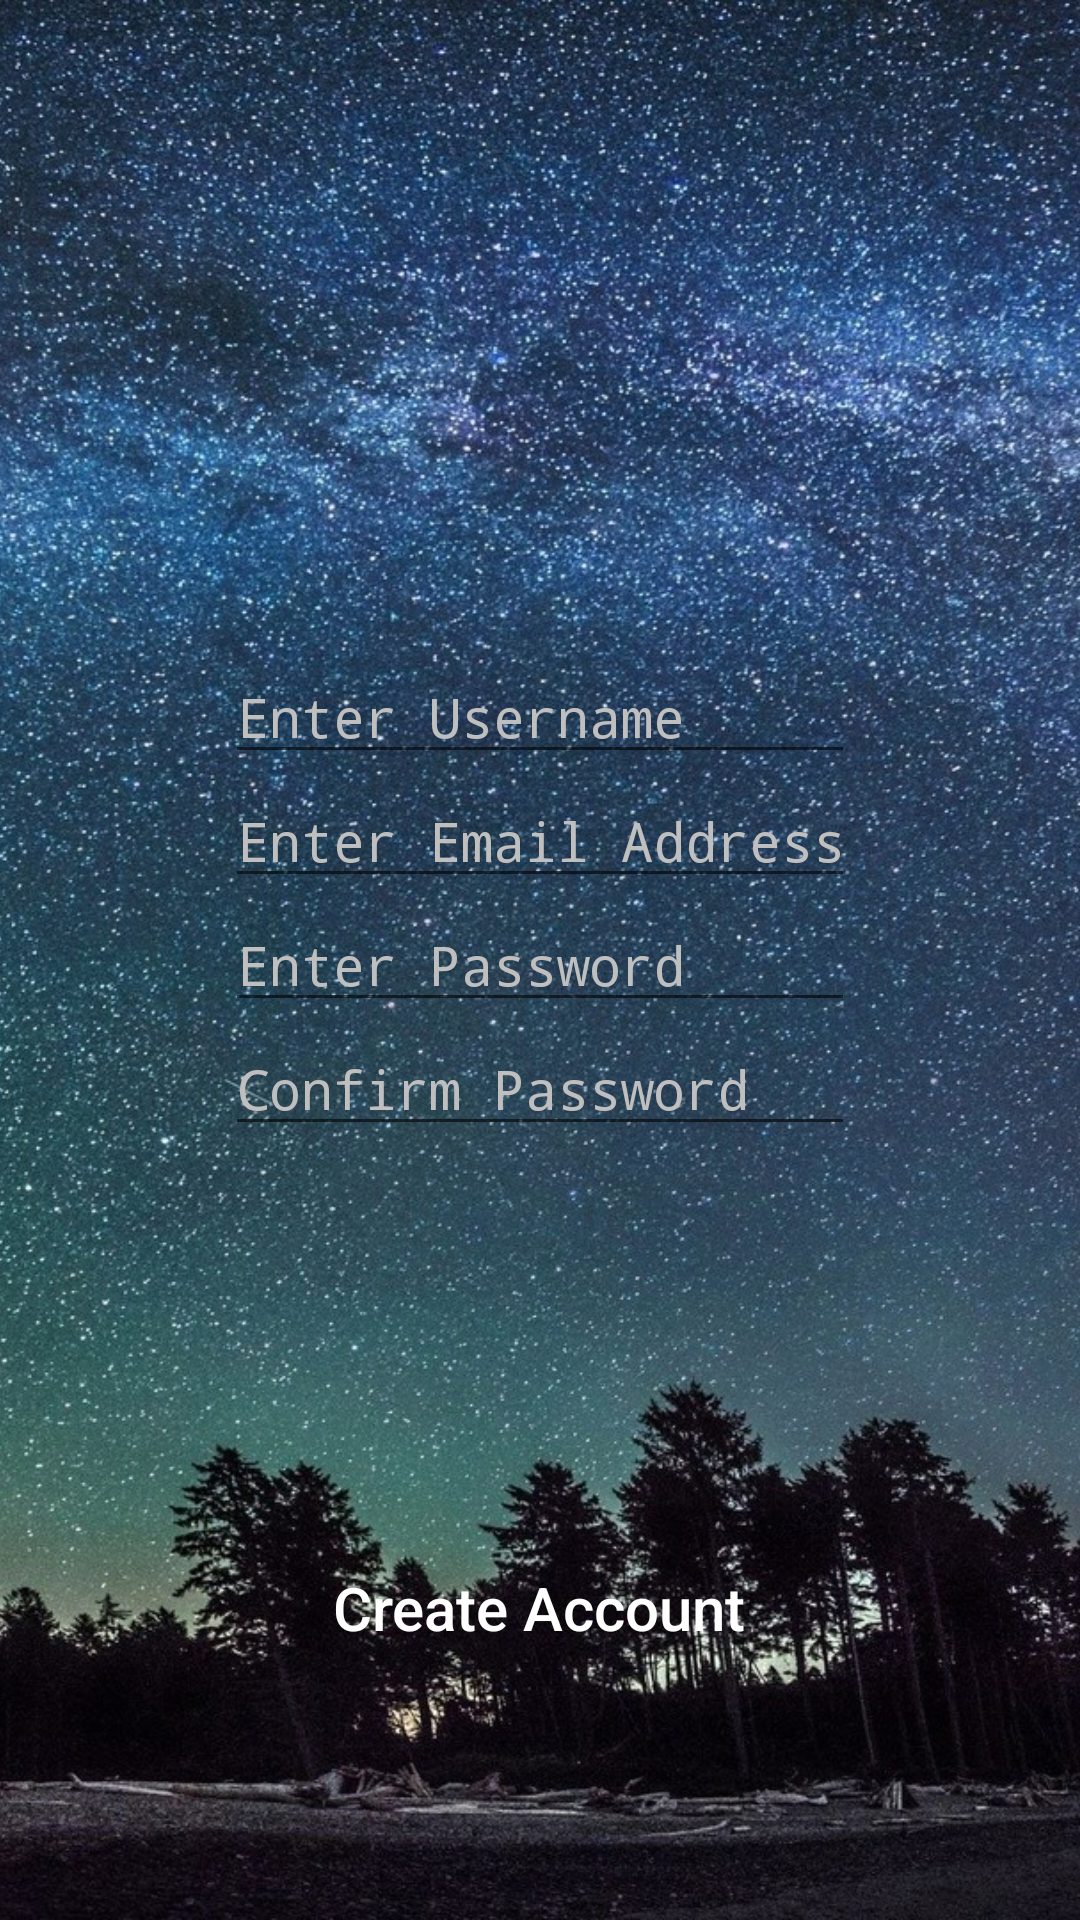

Reconstruct the res/layout file that produces this screen, plus the resources it refers to.
<!-- AndroidManifest.xml: application theme AppTheme.NoActionBar -->
<!-- res/layout/content_sign_up.xml -->
<?xml version="1.0" encoding="utf-8"?>
<RelativeLayout xmlns:android="http://schemas.android.com/apk/res/android"
    xmlns:app="http://schemas.android.com/apk/res-auto"
    xmlns:tools="http://schemas.android.com/tools"
    android:layout_width="match_parent"
    android:layout_height="match_parent"
    app:layout_behavior="@string/appbar_scrolling_view_behavior"
    tools:context="com.finalproject.cmsc436.timelap.SignUpActivity"
    tools:showIn="@layout/activity_sign_up">


    <ImageView
        android:layout_width="fill_parent"
        android:layout_height="5000sp"
        android:src="@drawable/lights2"
        android:scaleType="centerCrop"
        android:id="@+id/imageView2"
        android:layout_alignParentEnd="true" />

    <Button
        android:layout_width="wrap_content"
        android:layout_height="wrap_content"
        android:text="Create Account"
        android:textColor="#ffffff"
        android:textSize="20sp"
        android:textAllCaps="false"
        android:background="@null"
        android:id="@+id/create_account"
        android:layout_alignParentBottom="true"
        android:layout_centerHorizontal="true"
        android:layout_marginBottom="80dp" />

    <EditText
        android:layout_width="wrap_content"
        android:layout_height="wrap_content"
        android:inputType="textPersonName"
        android:gravity=""
        android:hint="Enter Username"
        android:typeface="monospace"
        android:textColorHint="#bfbfbf"
        android:textColor="#ffffff"
        android:ems="10"
        android:id="@+id/enter_username"
        android:layout_above="@+id/enter_email"
        android:layout_centerHorizontal="true"
        />


    <EditText
        android:layout_width="wrap_content"
        android:layout_height="wrap_content"
        android:inputType="textPersonName"
        android:hint="Enter Email Address"
        android:typeface="monospace"
        android:textColorHint="#bfbfbf"
        android:textColor="#ffffff"
        android:ems="10"
        android:id="@+id/enter_email"
        android:layout_above="@+id/enter_password"
        android:layout_alignStart="@+id/enter_username" />

    <EditText
        android:layout_width="wrap_content"
        android:layout_height="wrap_content"
        android:inputType="textPassword"
        android:typeface="monospace"
        android:hint="Enter Password"
        android:textColorHint="#bfbfbf"
        android:textColor="#ffffff"
        android:ems="10"
        android:id="@+id/enter_password"
        android:layout_centerVertical="true"
        android:layout_alignStart="@+id/enter_email" />

    <EditText
        android:layout_width="wrap_content"
        android:layout_height="wrap_content"
        android:inputType="textPassword"
        android:hint="Confirm Password"
        android:textColorHint="#bfbfbf"
        android:textColor="#ffffff"
        android:ems="10"
        android:id="@+id/confirm_password"
        android:layout_below="@+id/enter_password"
        android:layout_alignStart="@+id/enter_password" />


</RelativeLayout>
<!-- res/layout/activity_sign_up.xml (included above) -->
<?xml version="1.0" encoding="utf-8"?>
<android.support.design.widget.CoordinatorLayout xmlns:android="http://schemas.android.com/apk/res/android"
    xmlns:app="http://schemas.android.com/apk/res-auto"
    xmlns:tools="http://schemas.android.com/tools"
    android:layout_width="match_parent"
    android:layout_height="match_parent"
    android:fitsSystemWindows="true"
    tools:context="com.finalproject.cmsc436.timelap.SignUpActivity">

    <android.support.design.widget.AppBarLayout
        android:layout_width="match_parent"
        android:layout_height="wrap_content"
        android:theme="@style/AppTheme.AppBarOverlay">

        <android.support.v7.widget.Toolbar
            android:id="@+id/toolbar"
            android:layout_width="match_parent"
            android:layout_height="?attr/actionBarSize"
            android:background="?attr/colorPrimary"
            app:popupTheme="@style/AppTheme.PopupOverlay" />

    </android.support.design.widget.AppBarLayout>

    <include layout="@layout/content_sign_up" />

</android.support.design.widget.CoordinatorLayout>
<!-- resources referenced by this layout -->
<resources>
  <!-- drawable lights2: jpg bitmap (drawable-xxhdpi, 941393 bytes) -->
  <style name="AppTheme.AppBarOverlay" parent="ThemeOverlay.AppCompat.Dark.ActionBar" />
  <style name="AppTheme.PopupOverlay" parent="ThemeOverlay.AppCompat.Light" />
  <style name="AppTheme.NoActionBar">
          <item name="windowActionBar">false</item>
          <item name="windowNoTitle">true</item>
      </style>
</resources>
